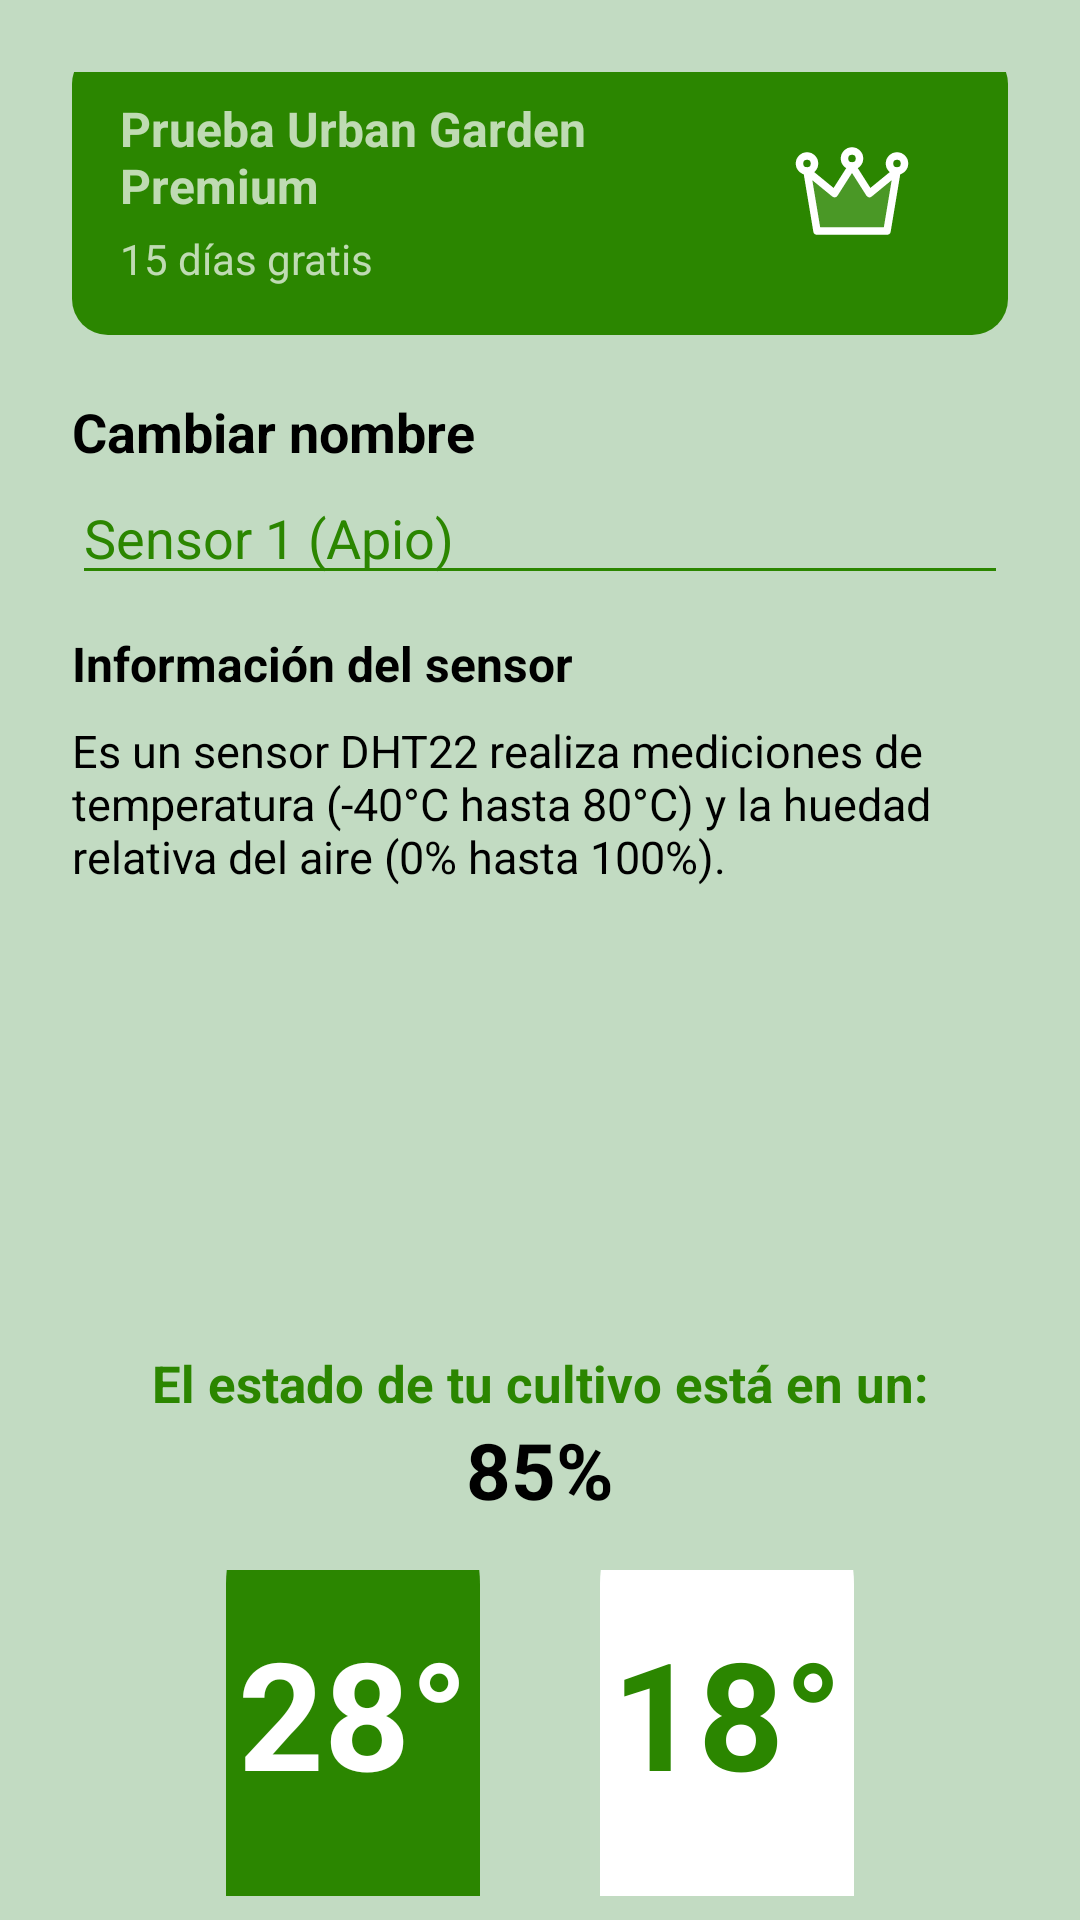

Reconstruct the res/layout file that produces this screen, plus the resources it refers to.
<!-- AndroidManifest.xml: application theme Theme.AppCompat.NoActionBar -->
<!-- res/layout/fragment_medicion.xml -->
<?xml version="1.0" encoding="utf-8"?>
<FrameLayout xmlns:android="http://schemas.android.com/apk/res/android"
    xmlns:tools="http://schemas.android.com/tools"
    android:id="@+id/medicion_sensores"
    android:layout_width="match_parent"
    android:layout_height="match_parent"
    android:background="@color/primaryLight"
    tools:context=".ui.sensores.MedicionFragment">

    <LinearLayout
        android:layout_width="match_parent"
        android:layout_height="wrap_content"
        android:orientation="vertical"
        android:layout_marginTop="24dp"
        android:layout_marginStart="24dp"
        android:layout_marginEnd="24dp"
        android:layout_centerInParent="true"
        android:gravity="center">

        <LinearLayout
            android:id="@+id/Premium"
            android:layout_width="match_parent"
            android:layout_height="wrap_content"
            android:background="@drawable/rounded_premium"
            android:gravity="center_vertical"
            android:orientation="horizontal"
            android:padding="16dp">

            <LinearLayout
                android:layout_width="match_parent"
                android:layout_height="wrap_content"
                android:layout_weight="1"
                android:orientation="vertical">

                <TextView
                    android:id="@+id/prueba"
                    android:layout_width="wrap_content"
                    android:layout_height="wrap_content"
                    android:text="Prueba Urban Garden Premium"
                    android:textSize="16sp"
                    android:textStyle="bold">
                </TextView>

                <TextView
                    android:layout_width="wrap_content"
                    android:layout_height="wrap_content"
                    android:layout_marginTop="4dp"
                    android:text="15 días gratis"
                    android:textSize="14sp">
                </TextView>

            </LinearLayout>

            <ImageView
                android:id="@+id/rectangle_icon"
                android:layout_width="40dp"
                android:layout_height="40dp"
                android:layout_marginEnd="16dp"
                android:src="@drawable/ic_home_corona">
            </ImageView>

        </LinearLayout>

        <TextView
            android:layout_width="match_parent"
            android:layout_height="wrap_content"
            android:text="Cambiar nombre"
            android:textColor="@color/black"
            android:layout_marginTop="20dp"
            android:textSize="18sp"
            android:textStyle="bold">
        </TextView>

        <EditText
            android:id="@+id/Cambiarnombre"
            android:layout_width="match_parent"
            android:layout_height="wrap_content"
            android:hint="Sensor 1 (Apio)"
            android:textColorHint="@color/primary"
            android:backgroundTint="@color/primary"
            android:layout_marginTop="1dp">
        </EditText>

        <TextView
            android:layout_width="match_parent"
            android:layout_height="wrap_content"
            android:text="Información del sensor"
            android:textColor="@color/black"
            android:layout_marginTop="12dp"
            android:textSize="16sp"
            android:textStyle="bold">
        </TextView>

        <TextView
            android:layout_width="match_parent"
            android:layout_height="wrap_content"
            android:text="Es un sensor DHT22 realiza mediciones de temperatura (-40°C hasta 80°C) y la huedad relativa del aire (0% hasta 100%)."
            android:textColor="@color/black"
            android:layout_marginTop="8dp"
            android:textSize="15sp">
        </TextView>

        <LinearLayout
            android:id="@+id/clima"
            android:layout_width="match_parent"
            android:layout_height="wrap_content"
            android:layout_centerInParent="true"
            android:gravity="center"
            android:orientation="vertical"
            android:padding="16dp">

            <ImageView
                android:id="@+id/img_progreso"
                android:layout_width="130dp"
                android:layout_height="130dp"
                android:src="@drawable/img_plantaporcentaje">
            </ImageView>

            <TextView
                android:layout_width="wrap_content"
                android:layout_height="wrap_content"
                android:text="El estado de tu cultivo está en un:"
                android:textColor="@color/primary"
                android:textSize="17sp"
                android:textStyle="bold"
                android:layout_marginTop="8dp">
            </TextView>

            <TextView
                android:id="@+id/tvGradosC"
                android:layout_width="wrap_content"
                android:layout_height="wrap_content"
                android:text="85%"
                android:textColor="@color/black"
                android:textSize="26sp"
                android:textStyle="bold">
            </TextView>

        </LinearLayout>

        <LinearLayout
            android:layout_width="match_parent"
            android:layout_height="wrap_content"
            android:layout_centerInParent="true"
            android:gravity="center"
            android:orientation="horizontal">

            <LinearLayout
                android:id="@+id/sensorTemp"
                android:layout_width="wrap_content"
                android:layout_height="200dp"
                android:layout_marginTop="8dp"
                android:background="@drawable/rounded_sensores"
                android:gravity="center_vertical"
                android:orientation="vertical"
                android:padding="4dp">

                <TextView
                    android:layout_width="wrap_content"
                    android:layout_height="wrap_content"
                    android:text="28°"
                    android:textColor="@color/white"
                    android:textSize="50dp"
                    android:textStyle="bold"
                    android:layout_marginTop="110dp">
                </TextView>

                <ImageView
                    android:layout_width="30dp"
                    android:layout_height="30dp"
                    android:src="@drawable/ic_sensor_brillo"
                    android:layout_marginStart="22dp"
                    android:layout_marginTop="30dp"
                    android:layout_marginBottom="80dp">
                </ImageView>

            </LinearLayout>

            <LinearLayout
                android:id="@+id/sensorHume"
                android:layout_width="wrap_content"
                android:layout_height="200dp"
                android:layout_marginStart="40dp"
                android:layout_marginTop="8dp"
                android:background="@drawable/rounded_sensores"
                android:backgroundTint="@color/white"
                android:gravity="center_vertical"
                android:orientation="vertical"
                android:padding="4dp">

                <TextView
                    android:layout_width="wrap_content"
                    android:layout_height="wrap_content"
                    android:text="18°"
                    android:textColor="@color/primary"
                    android:textSize="50dp"
                    android:textStyle="bold"
                    android:layout_marginTop="110dp">
                </TextView>

                <ImageView
                    android:layout_width="30dp"
                    android:layout_height="30dp"
                    android:src="@drawable/ic_sensor_brillo"
                    android:tint="@color/primary"
                    android:layout_marginStart="22dp"
                    android:layout_marginTop="30dp"
                    android:layout_marginBottom="80dp"
                    tools:ignore="UseAppTint">
                </ImageView>

            </LinearLayout>

        </LinearLayout>

        <LinearLayout
            android:layout_width="wrap_content"
            android:layout_height="wrap_content"
            android:layout_centerInParent="true"
            android:layout_marginTop="16dp"
            android:orientation="horizontal"
            android:gravity="center_vertical">

            <TextView
                android:layout_width="wrap_content"
                android:layout_height="wrap_content"
                android:text="Temperatura"
                android:textColor="@color/primary"
                android:textStyle="bold"
                android:textSize="18dp">
            </TextView>

            <TextView
                android:layout_width="wrap_content"
                android:layout_height="wrap_content"
                android:layout_marginLeft="59dp"
                android:text="Humedad"
                android:textColor="@color/primary"
                android:textStyle="bold"
                android:textSize="18dp">
            </TextView>

        </LinearLayout>




    </LinearLayout>



</FrameLayout>
<!-- resources referenced by this layout -->
<resources>
  <color name="black">#FF000000</color>
  <color name="primary">#2B8600</color>
  <color name="primaryLight">#C2DBC2</color>
  <color name="white">#FFFFFFFF</color>
  <!-- drawable ic_home_corona (drawable) -->
  <vector android:height="24dp" android:viewportHeight="24"
      android:viewportWidth="24" android:width="24dp" xmlns:android="http://schemas.android.com/apk/res/android">
      <path android:fillAlpha="0.15" android:fillColor="#ffffff"
          android:pathData="M5,20L3,8L8.5,12.5L12,7L15.5,12.5L21,8L19,20H5Z" android:strokeAlpha="0.15"/>
      <path android:fillColor="#00000000"
          android:pathData="M21,8L19,20H5L3,8M21,8L15.5,12.5L12,7M21,8C21.828,8 22.5,7.328 22.5,6.5C22.5,5.672 21.828,5 21,5C20.172,5 19.5,5.672 19.5,6.5C19.5,7.328 20.172,8 21,8ZM12,7L8.5,12.5L3,8M12,7C12.828,7 13.5,6.328 13.5,5.5C13.5,4.672 12.828,4 12,4C11.172,4 10.5,4.672 10.5,5.5C10.5,6.328 11.172,7 12,7ZM3,8C3.828,8 4.5,7.328 4.5,6.5C4.5,5.672 3.828,5 3,5C2.172,5 1.5,5.672 1.5,6.5C1.5,7.328 2.172,8 3,8Z"
          android:strokeColor="#ffffff" android:strokeLineCap="round"
          android:strokeLineJoin="round" android:strokeWidth="1.5"/>
  </vector>
  <!-- drawable ic_sensor_brillo (drawable) -->
  <vector android:height="24dp" android:viewportHeight="512"
      android:viewportWidth="512" android:width="24dp" xmlns:android="http://schemas.android.com/apk/res/android">
      <path android:fillColor="#ffffff" android:fillType="evenOdd"
          android:pathData="M277.33,405.33L277.33,490.67L234.67,490.67L234.67,405.33L277.33,405.33ZM376.68,346.51L437.02,406.85L406.85,437.02L346.51,376.68L376.68,346.51ZM135.32,346.51L165.49,376.68L105.15,437.02L74.98,406.85L135.32,346.51ZM256,139.35C320.42,139.35 372.65,191.58 372.65,256C372.65,320.42 320.42,372.65 256,372.65C225.05,372.71 195.34,360.44 173.45,338.55C151.56,316.66 139.29,286.95 139.35,256C139.35,191.58 191.58,139.35 256,139.35ZM490.67,234.67L490.67,277.33L405.33,277.33L405.33,234.67L490.67,234.67ZM106.67,234.67L106.67,277.33L21.33,277.33L21.33,234.67L106.67,234.67ZM105.15,74.98L165.49,135.32L135.32,165.49L74.98,105.15L105.15,74.98ZM406.85,74.98L437.02,105.15L376.68,165.49L346.51,135.32L406.85,74.98ZM277.33,21.33L277.33,106.67L234.67,106.67L234.67,21.33L277.33,21.33Z"
          android:strokeColor="#00000000" android:strokeWidth="1"/>
  </vector>
  <!-- drawable rounded_premium (drawable) -->
  <?xml version="1.0" encoding="utf-8"?>
  <shape xmlns:android="http://schemas.android.com/apk/res/android">
      <solid android:color="@color/primary"/>
  
      
      <corners android:radius="12dp"/>
  </shape>
  <!-- drawable rounded_sensores (drawable) -->
  <?xml version="1.0" encoding="utf-8"?>
  <shape xmlns:android="http://schemas.android.com/apk/res/android">
      <solid android:color="@color/primary"/>
  
      
      <corners android:radius="64dp"/>
  </shape>
</resources>
